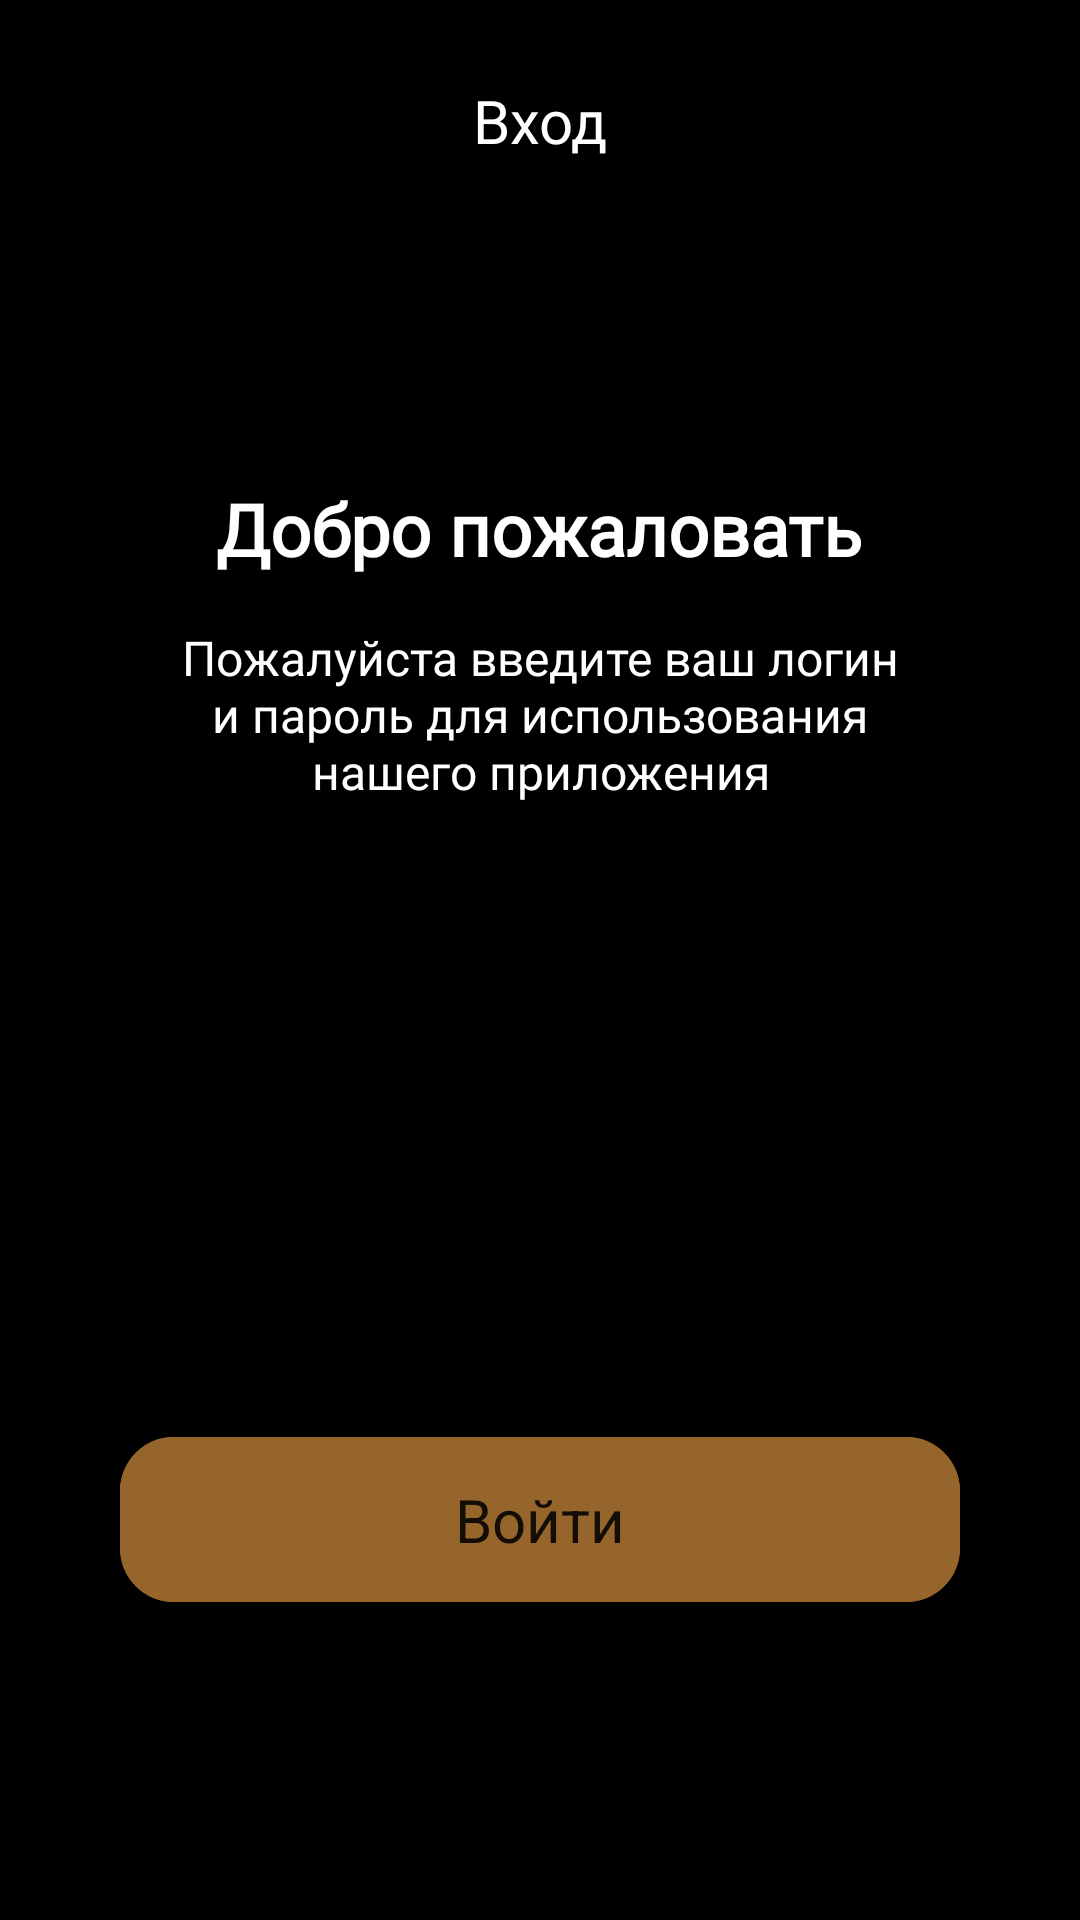

Produce the Android XML layout that renders to this screen, including the resource entries it uses.
<!-- AndroidManifest.xml: application theme Theme.Kingsmen -->
<!-- res/layout/fragment_authorization.xml -->
<?xml version="1.0" encoding="utf-8"?>
<androidx.constraintlayout.widget.ConstraintLayout xmlns:android="http://schemas.android.com/apk/res/android"
    xmlns:app="http://schemas.android.com/apk/res-auto"
    xmlns:tools="http://schemas.android.com/tools"
    android:layout_width="match_parent"
    android:layout_height="match_parent"
    android:background="@color/black"
    tools:context=".presentation.ui.authorization.AuthorizationFragment">

    <ImageButton
        android:id="@+id/btn_back"
        android:layout_width="wrap_content"
        android:layout_height="wrap_content"
        android:layout_margin="20dp"
        android:background="@drawable/ic_arrow_back"
        android:padding="20dp"
        app:layout_constraintStart_toStartOf="parent"
        app:layout_constraintTop_toTopOf="parent" />

    <TextView
        android:layout_width="wrap_content"
        android:layout_height="wrap_content"
        android:fontFamily="@font/montserrat_alternates_semibold"
        android:text="Вход"
        android:textColor="@color/white"
        android:textSize="20sp"
        app:layout_constraintBottom_toBottomOf="@id/btn_back"
        app:layout_constraintEnd_toEndOf="parent"
        app:layout_constraintStart_toStartOf="parent"
        app:layout_constraintTop_toTopOf="@id/btn_back" />

    <LinearLayout
        android:id="@+id/container"
        android:layout_width="match_parent"
        android:layout_height="wrap_content"
        android:layout_marginTop="100dp"
        android:orientation="vertical"
        app:layout_constraintTop_toBottomOf="@id/btn_back">

        <TextView
            android:layout_width="wrap_content"
            android:layout_height="wrap_content"
            android:layout_gravity="center"
            android:fontFamily="@font/montserrat_alternates"
            android:text="@string/weclome"
            android:textColor="@color/white"
            android:textSize="24sp"
            android:textStyle="bold" />

        <TextView
            android:layout_width="wrap_content"
            android:layout_height="wrap_content"
            android:layout_marginHorizontal="60dp"
            android:layout_marginTop="16dp"
            android:fontFamily="@font/montserrat_alternates"
            android:gravity="center"
            android:text="Пожалуйста введите ваш логин и пароль для использования нашего приложения"
            android:textColor="@color/white"
            android:textSize="16sp" />
    </LinearLayout>

    <LinearLayout
        android:layout_width="match_parent"
        android:layout_height="wrap_content"
        android:layout_marginTop="60dp"
        android:orientation="vertical"
        app:layout_constraintTop_toBottomOf="@id/container">

        <com.google.android.material.textfield.TextInputLayout
            style="@style/Widget.MaterialComponents.TextInputLayout.OutlinedBox"
            android:layout_width="match_parent"
            android:layout_height="wrap_content"
            android:layout_marginHorizontal="20dp"
            android:background="@drawable/bg_et"
            android:hint="@string/login"
            app:layout_constraintTop_toBottomOf="@id/container">

            <com.google.android.material.textfield.TextInputEditText
                android:id="@+id/et_login"
                android:layout_width="match_parent"
                android:layout_height="wrap_content"
                android:background="#00FFFFFF"
                android:paddingVertical="16dp" />
        </com.google.android.material.textfield.TextInputLayout>

        <com.google.android.material.textfield.TextInputLayout
            style="@style/Widget.MaterialComponents.TextInputLayout.OutlinedBox"
            android:layout_width="match_parent"
            android:layout_height="wrap_content"
            android:layout_marginHorizontal="20dp"
            android:layout_marginTop="16dp"
            android:background="@drawable/bg_et"
            android:hint="@string/password"
            app:passwordToggleEnabled="true">

            <com.google.android.material.textfield.TextInputEditText
                android:id="@+id/et_password"
                android:layout_width="match_parent"
                android:layout_height="wrap_content"
                android:background="#00371A1A"
                android:inputType="textPassword"
                android:paddingVertical="16dp" />
        </com.google.android.material.textfield.TextInputLayout>
    </LinearLayout>

    <com.google.android.material.button.MaterialButton
        android:id="@+id/btn_log_in"
        android:layout_width="match_parent"
        android:layout_height="wrap_content"
        android:layout_marginHorizontal="40dp"
        android:layout_marginBottom="100dp"
        android:backgroundTint="@color/brown"
        android:gravity="center"
        android:paddingVertical="14dp"
        android:text="Войти"
        android:textAllCaps="false"
        android:textSize="20sp"
        app:cornerRadius="18dp"
        app:layout_constraintBottom_toBottomOf="parent"
        app:layout_constraintEnd_toEndOf="parent"
        app:layout_constraintStart_toStartOf="parent" />
</androidx.constraintlayout.widget.ConstraintLayout>
<!-- resources referenced by this layout -->
<resources>
  <color name="black">#FF000000</color>
  <color name="brown">#96652B</color>
  <color name="white">#FFFFFFFF</color>
  <string name="login">Логин</string>
  <string name="password">пароль</string>
  <string name="weclome">Добро пожаловать</string>
  <style name="Theme.Kingsmen" parent="Theme.MaterialComponents.DayNight.DarkActionBar.Bridge">
          
          <item name="colorPrimary">@color/purple_500</item>
          <item name="colorPrimaryVariant">@color/purple_700</item>
          <item name="colorOnPrimary">@color/white</item>
          
          <item name="colorSecondary">@color/teal_200</item>
          <item name="colorSecondaryVariant">@color/teal_700</item>
          <item name="colorOnSecondary">@color/black</item>
          
          <item name="android:statusBarColor">?attr/colorPrimaryVariant</item>
          
          <item name="android:windowFullscreen">true</item>
      </style>
  <color name="purple_500">#FF6200EE</color>
  <color name="purple_700">#FF3700B3</color>
  <color name="teal_200">#FF03DAC5</color>
  <color name="teal_700">#FF018786</color>
</resources>
